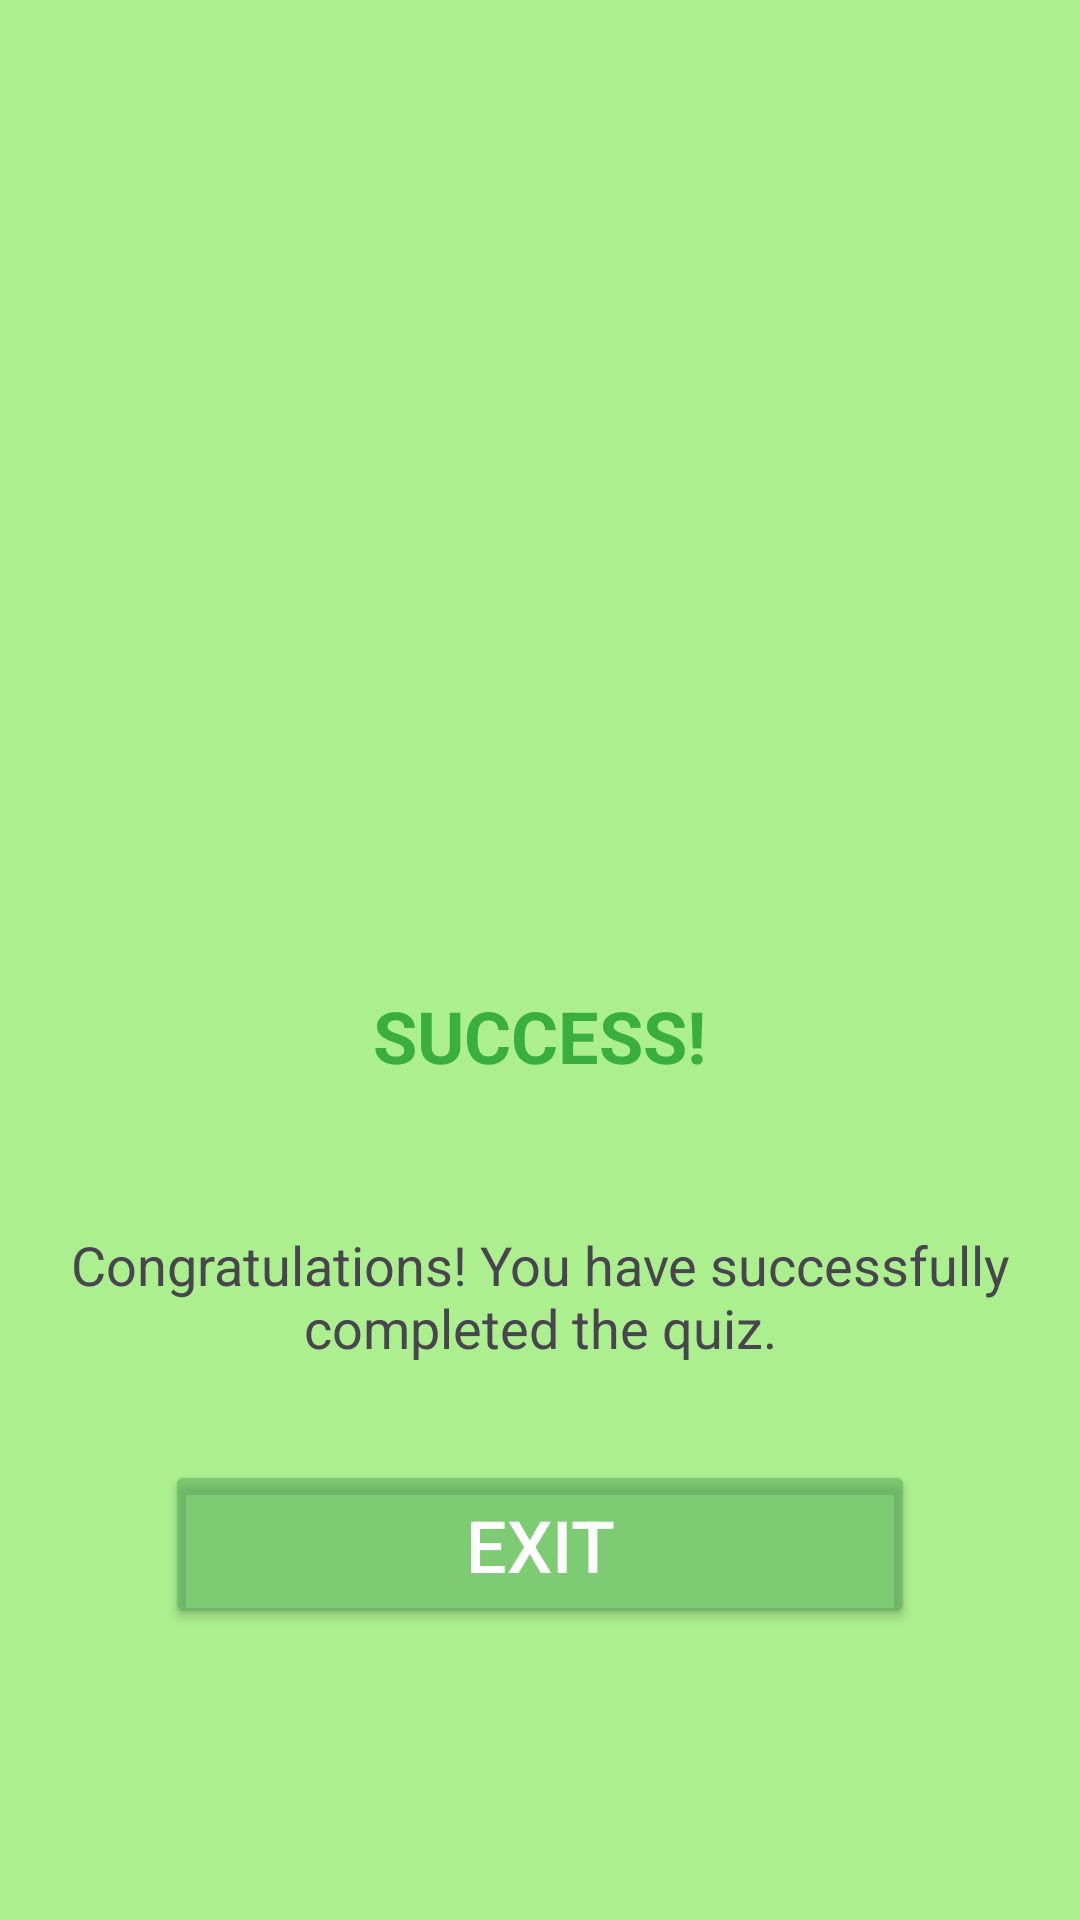

Android layout source for this screen:
<!-- AndroidManifest.xml: application theme Theme.Alarm_clock_trial -->
<!-- res/layout/quiz_success.xml -->
<?xml version="1.0" encoding="utf-8"?>
<LinearLayout xmlns:android="http://schemas.android.com/apk/res/android"
    xmlns:app="http://schemas.android.com/apk/res-auto"
    android:layout_width="match_parent"
    android:layout_height="match_parent"
    android:background="#95AC7B"
    android:backgroundTint="#ACEF8F"
    android:gravity="center"
    android:orientation="vertical">

    <ImageView
        android:layout_width="200dp"
        android:layout_height="200dp"
        android:contentDescription="Happy Face"

        app:srcCompat="@drawable/icons8_success_48" />

    <TextView
        android:layout_width="wrap_content"
        android:layout_height="wrap_content"
        android:layout_marginTop="16dp"
        android:padding="16dp"
        android:text="SUCCESS!"
        android:textColor="#3AAE3F"
        android:textSize="24sp"
        android:textStyle="bold" />

    <TextView
        android:layout_width="wrap_content"
        android:layout_height="wrap_content"
        android:layout_marginTop="16dp"
        android:gravity="center"
        android:padding="16dp"
        android:text="Congratulations! You have successfully completed the quiz."
        android:textSize="18sp" />

    <Button
        android:id="@+id/exitSuccessButton"
        android:layout_width="250dp"
        android:layout_height="wrap_content"
        android:layout_marginTop="16dp"
        android:backgroundTint="#8050A859"
        android:padding="12dp"
        android:text="Exit"
        android:textColor="#FFFFFF"
        android:textSize="24sp" />


</LinearLayout>
<!-- resources referenced by this layout -->
<resources>
  <style name="Theme.Alarm_clock_trial" parent="Base.Theme.Alarm_clock_trial" />
  <style name="Base.Theme.Alarm_clock_trial" parent="Theme.Material3.DayNight.NoActionBar">
          
         <item name="background">@drawable/save</item> -
  
      </style>
  <!-- drawable save: png bitmap (drawable, 18043 bytes) -->
</resources>
